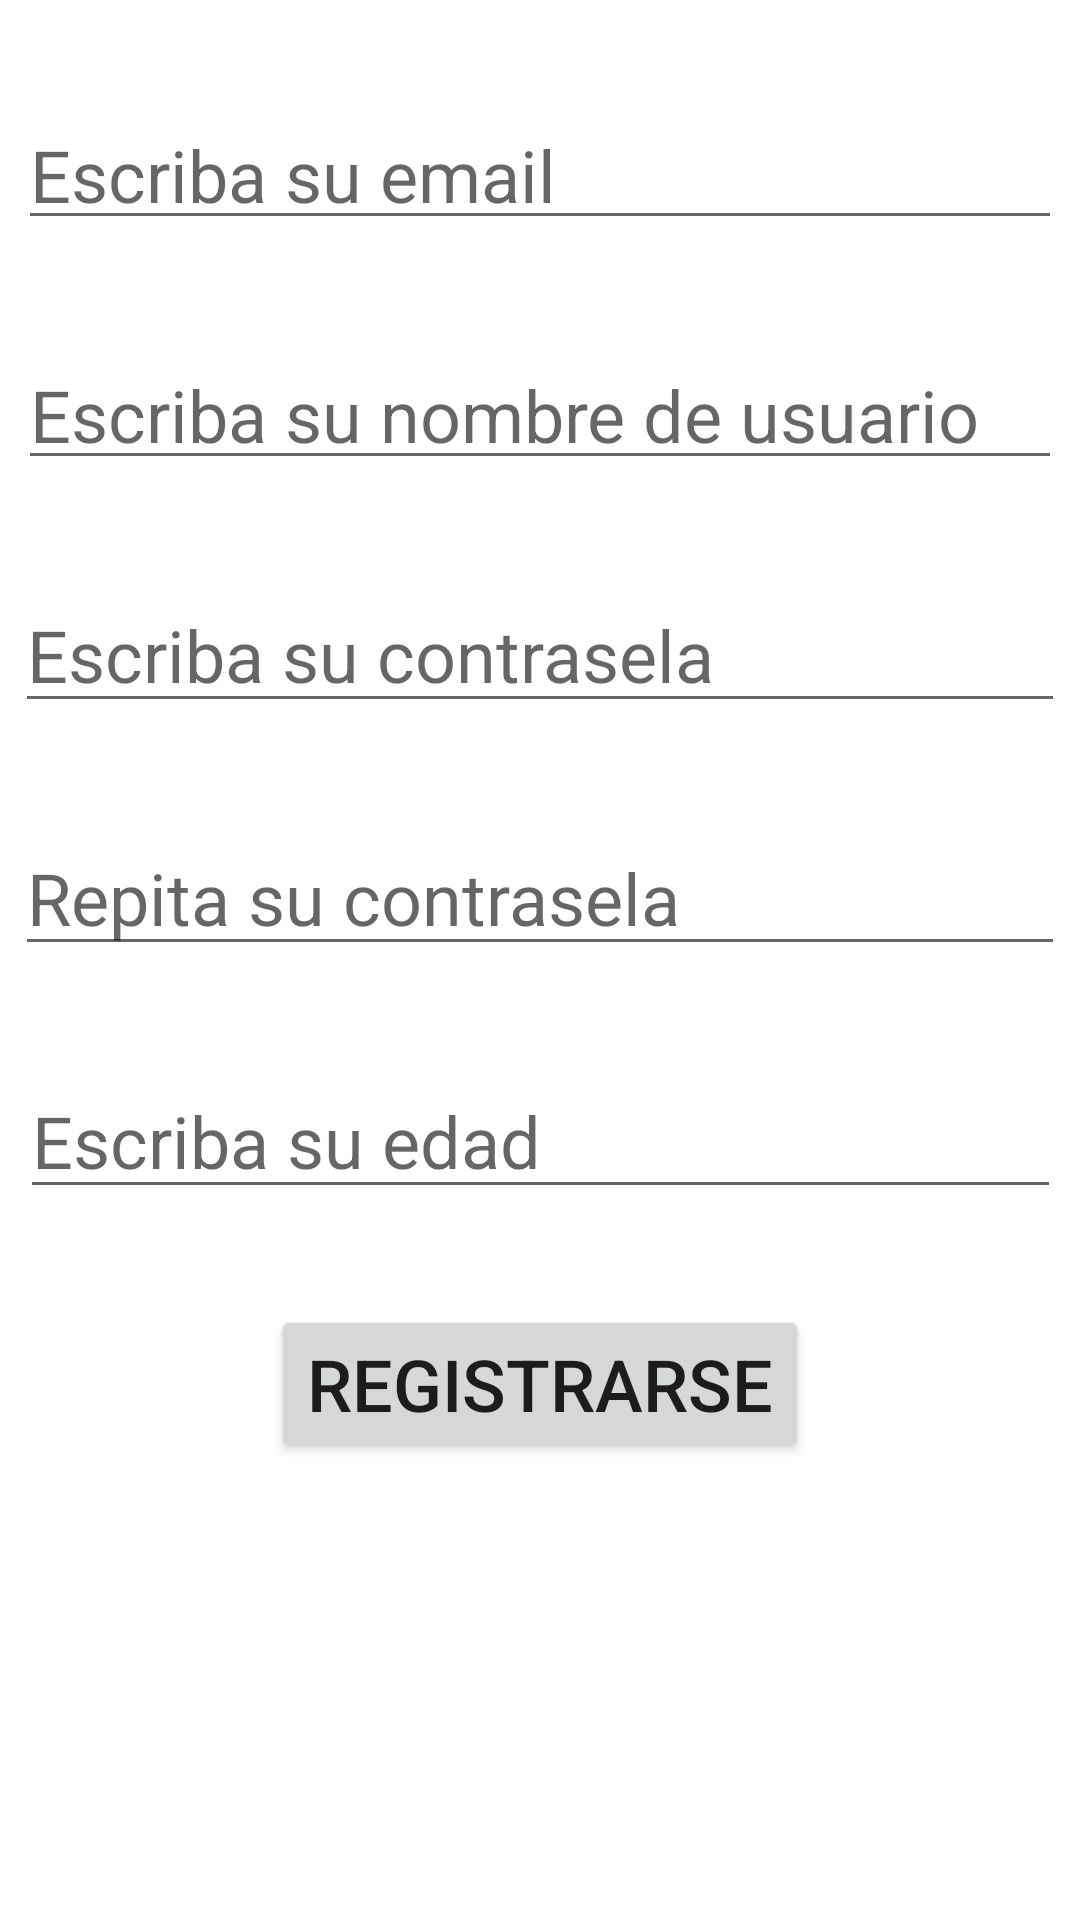

Here is an Android app screen rendered from its layout file. Give the layout XML and the strings, colors and styles it references.
<!-- AndroidManifest.xml: application theme Theme.TandasBravo -->
<!-- res/layout/activity_registrarse.xml -->
<?xml version="1.0" encoding="utf-8"?>
<androidx.constraintlayout.widget.ConstraintLayout xmlns:android="http://schemas.android.com/apk/res/android"
    xmlns:app="http://schemas.android.com/apk/res-auto"
    xmlns:tools="http://schemas.android.com/tools"
    android:layout_width="match_parent"
    android:layout_height="match_parent"
    tools:context=".RegistrarseActivity">

    <EditText
        android:id="@+id/emailRegistro"
        android:layout_width="348dp"
        android:layout_height="48dp"
        android:layout_marginTop="32dp"
        android:ems="10"
        android:hint="Escriba su email"
        android:inputType="textPersonName"
        android:textSize="24sp"
        app:layout_constraintEnd_toEndOf="parent"
        app:layout_constraintStart_toStartOf="parent"
        app:layout_constraintTop_toTopOf="parent" />

    <EditText
        android:id="@+id/username"
        android:layout_width="348dp"
        android:layout_height="48dp"
        android:layout_marginTop="32dp"
        android:ems="10"
        android:hint="Escriba su nombre de usuario"
        android:inputType="textPersonName"
        android:textSize="24sp"
        app:layout_constraintEnd_toEndOf="parent"
        app:layout_constraintStart_toStartOf="parent"
        app:layout_constraintTop_toBottomOf="@+id/emailRegistro" />

    <EditText
        android:id="@+id/passwordRegistro"
        android:layout_width="350dp"
        android:layout_height="49dp"
        android:layout_marginTop="32dp"
        android:ems="10"
        android:hint="Escriba su contrasela"
        android:inputType="textPassword"
        android:textSize="24sp"
        app:layout_constraintEnd_toEndOf="parent"
        app:layout_constraintStart_toStartOf="parent"
        app:layout_constraintTop_toBottomOf="@+id/username" />

    <EditText
        android:id="@+id/passwordRegistro2"
        android:layout_width="350dp"
        android:layout_height="49dp"
        android:layout_marginTop="32dp"
        android:ems="10"
        android:hint="Repita su contrasela"
        android:inputType="textPassword"
        android:textSize="24sp"
        app:layout_constraintEnd_toEndOf="parent"
        app:layout_constraintStart_toStartOf="parent"
        app:layout_constraintTop_toBottomOf="@+id/passwordRegistro" />

    <EditText
        android:id="@+id/edad"
        android:layout_width="347dp"
        android:layout_height="49dp"
        android:layout_marginTop="32dp"
        android:ems="10"
        android:hint="Escriba su edad"
        android:inputType="number"
        android:textSize="24sp"
        app:layout_constraintEnd_toEndOf="parent"
        app:layout_constraintStart_toStartOf="parent"
        app:layout_constraintTop_toBottomOf="@+id/passwordRegistro2" />

    <Button
        android:id="@+id/registrarse"
        android:layout_width="wrap_content"
        android:layout_height="wrap_content"
        android:layout_marginTop="32dp"
        android:text="Registrarse"
        android:textSize="24sp"
        app:layout_constraintEnd_toEndOf="parent"
        app:layout_constraintStart_toStartOf="parent"
        app:layout_constraintTop_toBottomOf="@+id/edad" />
</androidx.constraintlayout.widget.ConstraintLayout>
<!-- resources referenced by this layout -->
<resources>
  <style name="Theme.TandasBravo" parent="Theme.MaterialComponents.DayNight.DarkActionBar">
          
          <item name="colorPrimary">@color/purple_500</item>
          <item name="colorPrimaryVariant">@color/purple_700</item>
          <item name="colorOnPrimary">@color/white</item>
          
          <item name="colorSecondary">@color/teal_200</item>
          <item name="colorSecondaryVariant">@color/teal_700</item>
          <item name="colorOnSecondary">@color/black</item>
          
          <item name="android:statusBarColor">?attr/colorPrimaryVariant</item>
          
      </style>
  <!-- not gathered from this repository: default colours our renderer supplied (Android Studio template values) -->
  <color name="purple_500">#FF6200EE</color>
  <color name="purple_700">#FF3700B3</color>
  <color name="teal_200">#FF03DAC5</color>
  <color name="teal_700">#FF018786</color>
  <color name="black">#FF000000</color>
  <color name="white">#FFFFFFFF</color>
</resources>
